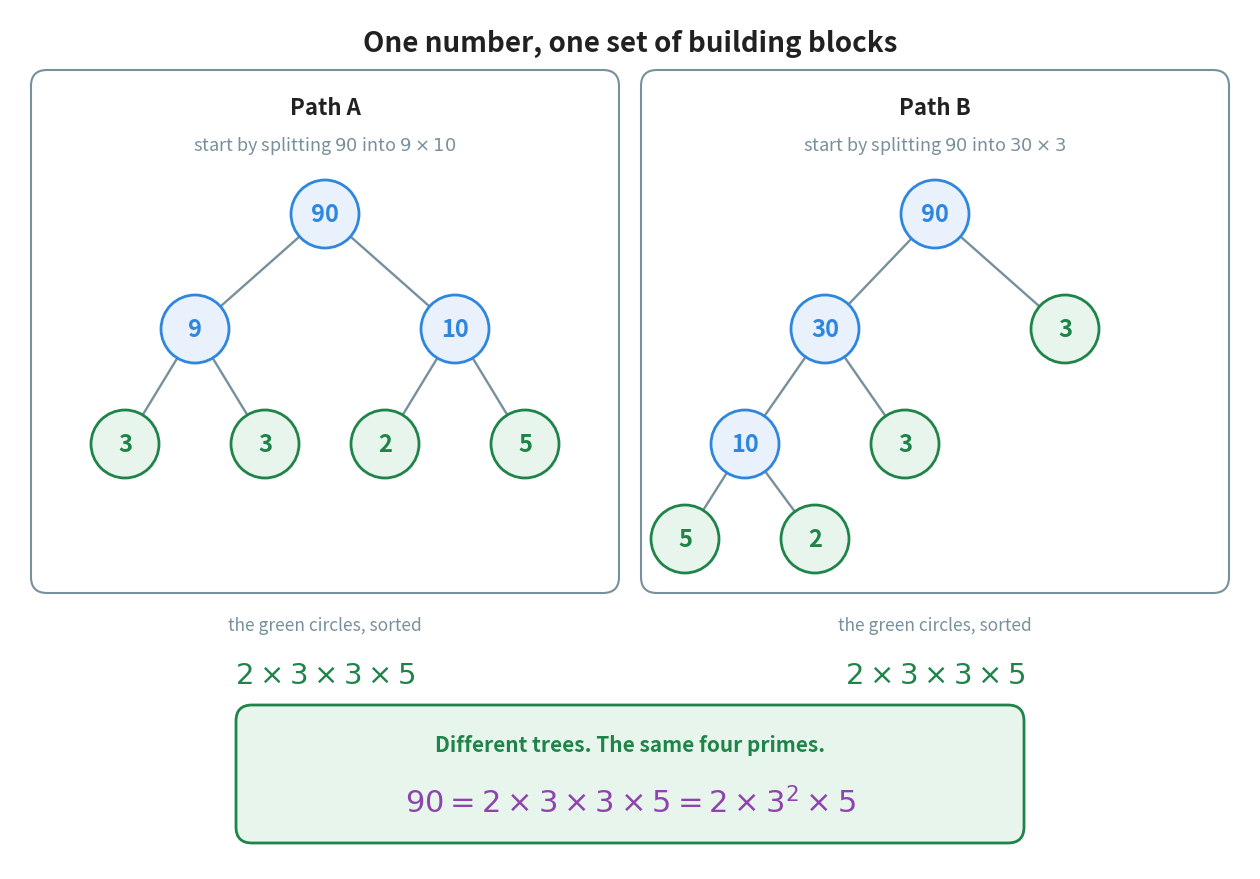

Here is the Python script that generated this plot: (Note: this script raises an exception after producing the figure.)
"""Figure 6 - two different trees for 90, and one set of primes.

This is the picture for the Fundamental Theorem of Arithmetic. The reader
has to see that the two trees really are different - different first split,
different shape, different depth - and that the green circles at the ends
of the branches are nevertheless the same four numbers.

So the two panels are deliberately not symmetrical. Path A splits into a
pair of composites and finishes in two levels. Path B peels one prime off
at a time and needs three. The collected primes are printed *below* each
panel rather than inside it: Path B's deepest branch reaches the floor of
its panel, and the first version of this script put the summary line on top
of a circle.
Run with:  python figures/fig_06_two_trees_90.py
"""

import matplotlib
matplotlib.use("Agg")
import matplotlib.pyplot as plt
from matplotlib.patches import Circle, FancyBboxPatch
from pathlib import Path

GREEN = "#1E8449"            # prime
BLUE = "#2E86DE"             # composite
GREY = "#78909C"
PURPLE = "#8E44AD"           # the exponent form, as in Chapter 10
INK = "#212121"

R = 0.34                                   # radius of a node
W, H = 12.40, 8.60
fig, ax = plt.subplots(figsize=(W, H))
ax.set_position([0, 0, 1, 1])
ax.axis("off")
ax.set_xlim(0, W)
ax.set_ylim(0, H)
ax.set_aspect("equal")                     # circles must stay circles

PW, PH = 5.80, 5.15                        # panel width and height
PBOT = 2.80                                # bottom edge of both panels
PTOP = PBOT + PH
ROW = {1: 6.55, 2: 5.40, 3: 4.25, 4: 3.30}  # y of each level of a tree

# Each tree is a dict of node key -> (level, x offset from the panel centre,
# value, is it prime), plus the branches that join them.
TREES = [
    (3.15, "Path A", r"start by splitting $90$ into $9 \times 10$",
     {"t": (1, 0.00, 90, False),
      "a": (2, -1.30, 9, False), "b": (2, 1.30, 10, False),
      "c": (3, -2.00, 3, True), "d": (3, -0.60, 3, True),
      "e": (3, 0.60, 2, True), "f": (3, 2.00, 5, True)},
     [("t", "a"), ("t", "b"), ("a", "c"), ("a", "d"), ("b", "e"), ("b", "f")]),
    (9.25, "Path B", r"start by splitting $90$ into $30 \times 3$",
     {"t": (1, 0.00, 90, False),
      "a": (2, -1.10, 30, False), "b": (2, 1.30, 3, True),
      "c": (3, -1.90, 10, False), "d": (3, -0.30, 3, True),
      "e": (4, -2.50, 5, True), "f": (4, -1.20, 2, True)},
     [("t", "a"), ("t", "b"), ("a", "c"), ("a", "d"), ("c", "e"), ("c", "f")]),
]

for cx, name, subtitle, nodes, edges in TREES:
    ax.add_patch(FancyBboxPatch((cx - PW / 2, PBOT), PW, PH,
                                boxstyle="round,pad=0.04,rounding_size=0.16",
                                facecolor="#FFFFFF", edgecolor=GREY, linewidth=1.5))
    ax.text(cx, PTOP - 0.34, name, ha="center", va="center",
            fontsize=16, color=INK, fontweight="bold")
    ax.text(cx, PTOP - 0.71, subtitle, ha="center", va="center",
            fontsize=13, color=GREY)

    # branches first, so the circles sit on top of their ends
    for a, b in edges:
        la, xa, _, _ = nodes[a]
        lb, xb, _, _ = nodes[b]
        ax.plot([cx + xa, cx + xb], [ROW[la], ROW[lb]],
                linewidth=1.7, color=GREY, zorder=1)

    for level, dx, value, is_prime in nodes.values():
        colour = GREEN if is_prime else BLUE
        ax.add_patch(Circle((cx + dx, ROW[level]), R, zorder=2,
                            facecolor="#E8F5EC" if is_prime else "#E9F2FC",
                            edgecolor=colour, linewidth=2.0))
        ax.text(cx + dx, ROW[level], str(value), ha="center", va="center",
                fontsize=17, color=colour, fontweight="bold", zorder=3)

    # collect the green circles of this tree, smallest first, under the panel
    primes = sorted(v for _, _, v, p in nodes.values() if p)
    ax.text(cx, PBOT - 0.36, "the green circles, sorted", ha="center", va="center",
            fontsize=12.5, color=GREY)
    ax.text(cx, PBOT - 0.86, r"$" + r" \times ".join(str(v) for v in primes) + r"$",
            ha="center", va="center", fontsize=21, color=GREEN)

# ------------------------------------------------ the answer both paths give
ax.add_patch(FancyBboxPatch((W / 2 - 3.90, 0.30), 7.80, 1.30,
                            boxstyle="round,pad=0.04,rounding_size=0.16",
                            facecolor="#E8F5EC", edgecolor=GREEN, linewidth=2.0))
ax.text(W / 2, 1.24, "Different trees. The same four primes.",
        ha="center", va="center", fontsize=15, color=GREEN, fontweight="bold")
ax.text(W / 2, 0.66, r"$90 = 2 \times 3 \times 3 \times 5 = 2 \times 3^{2} \times 5$",
        ha="center", va="center", fontsize=22, color=PURPLE)

ax.text(W / 2, H - 0.34, "One number, one set of building blocks",
        ha="center", va="center", fontsize=20, color=INK, fontweight="bold")

out = Path(__file__).resolve().parent.parent / "assets" / "fig_06_two_trees_90.png"
fig.savefig(out, dpi=200, bbox_inches="tight")
print("saved:", out)
